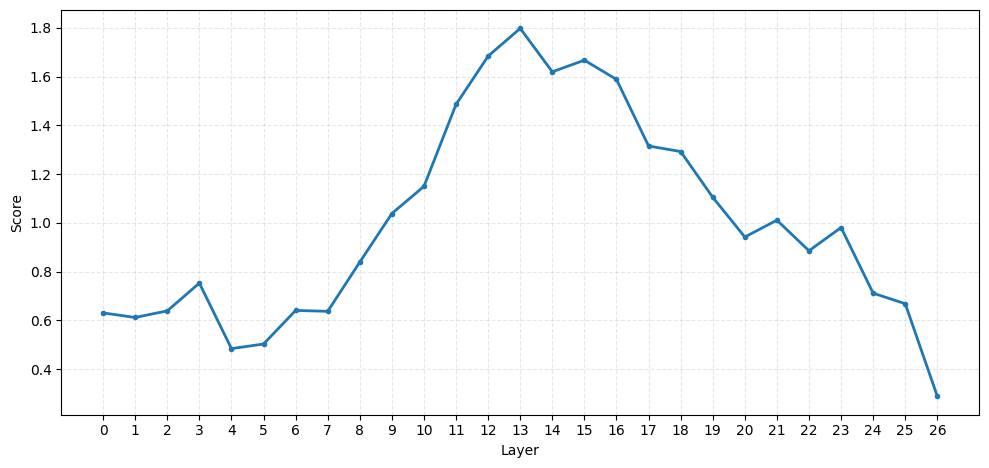
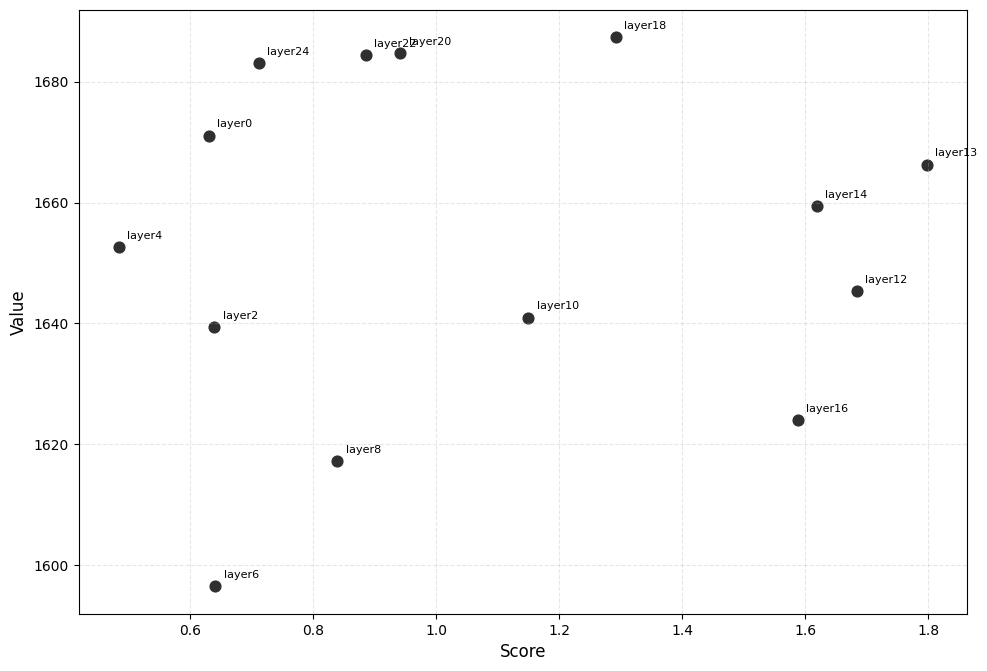

Recreate these plots in Python, in order.
import matplotlib.pyplot as plt
import numpy as np

plt.rcParams["font.sans-serif"] = ["SimHei", "Microsoft YaHei", "Noto Sans CJK SC"]
plt.rcParams["axes.unicode_minus"] = False

layer_scores = [
    0.6308985948562622,
    0.6120700240135193,
    0.639283299446106,
    0.7529501914978027,
    0.4844280183315277,
    0.5032389163970947,
    0.6409833431243896,
    0.6373642086982727,
    0.8392089009284973,
    1.0383998155593872,
    1.1498119831085205,
    1.48581862449646,
    1.683936595916748,
    1.7976069450378418,
    1.6195608377456665,
    1.6671712398529053,
    1.588405966758728,
    1.3153586387634277,
    1.2926141023635864,
    1.1051061153411865,
    0.9421408772468567,
    1.0110502243041992,
    0.885692834854126,
    0.9810004830360413,
    0.7117451429367065,
    0.6684619784355164,
    0.2887495756149292
]

layers = np.arange(len(layer_scores))  # 0..35

fig, ax = plt.subplots(figsize=(10, 4.8), dpi=120)
ax.plot(layers, layer_scores, linewidth=2, marker="o", markersize=3)
ax.set_xlabel("Layer")
ax.set_ylabel("Score")
ax.set_xticks(layers)
ax.grid(True, linestyle="--", alpha=0.3)
fig.tight_layout()
plt.show()

layer_values = [
    1671.0656,
    0,
    1639.3589,
    0,
    1652.6073,
    0,
    1596.5615,
    0,
    1617.2901,
    0,
    1640.9723,
    0,
    1645.3759,
    1666.2786,
    1659.3434,
    0,
    1624.0874,
    0,
    1687.3123,
    0,
    1684.7127,
    0,
    1684.4352,
    0,
    1683.0490,
    0,
    
]

valid_layers = [
    i for i, value in enumerate(layer_values)
    if value != 0 and i < len(layer_scores)
]
valid_values = np.array([layer_values[i] for i in valid_layers], dtype=float)
valid_layer_scores = np.array([layer_scores[i] for i in valid_layers], dtype=float)

if len(valid_layers) == 0:
    raise ValueError("No non-zero value entries are available for plotting.")

fig, ax = plt.subplots(figsize=(10, 6.8), dpi=120)
ax.scatter(valid_layer_scores, valid_values, s=60, color="#2f2f2f")

for layer, score, value in zip(valid_layers, valid_layer_scores, valid_values):
    ax.annotate(f"layer{layer}", xy=(score, value), xytext=(6, 6), textcoords="offset points", fontsize=8)

ax.set_xlabel("Score", fontsize=12)
ax.set_ylabel("Value", fontsize=12)
ax.grid(True, linestyle="--", alpha=0.3)
fig.tight_layout()
plt.show()
